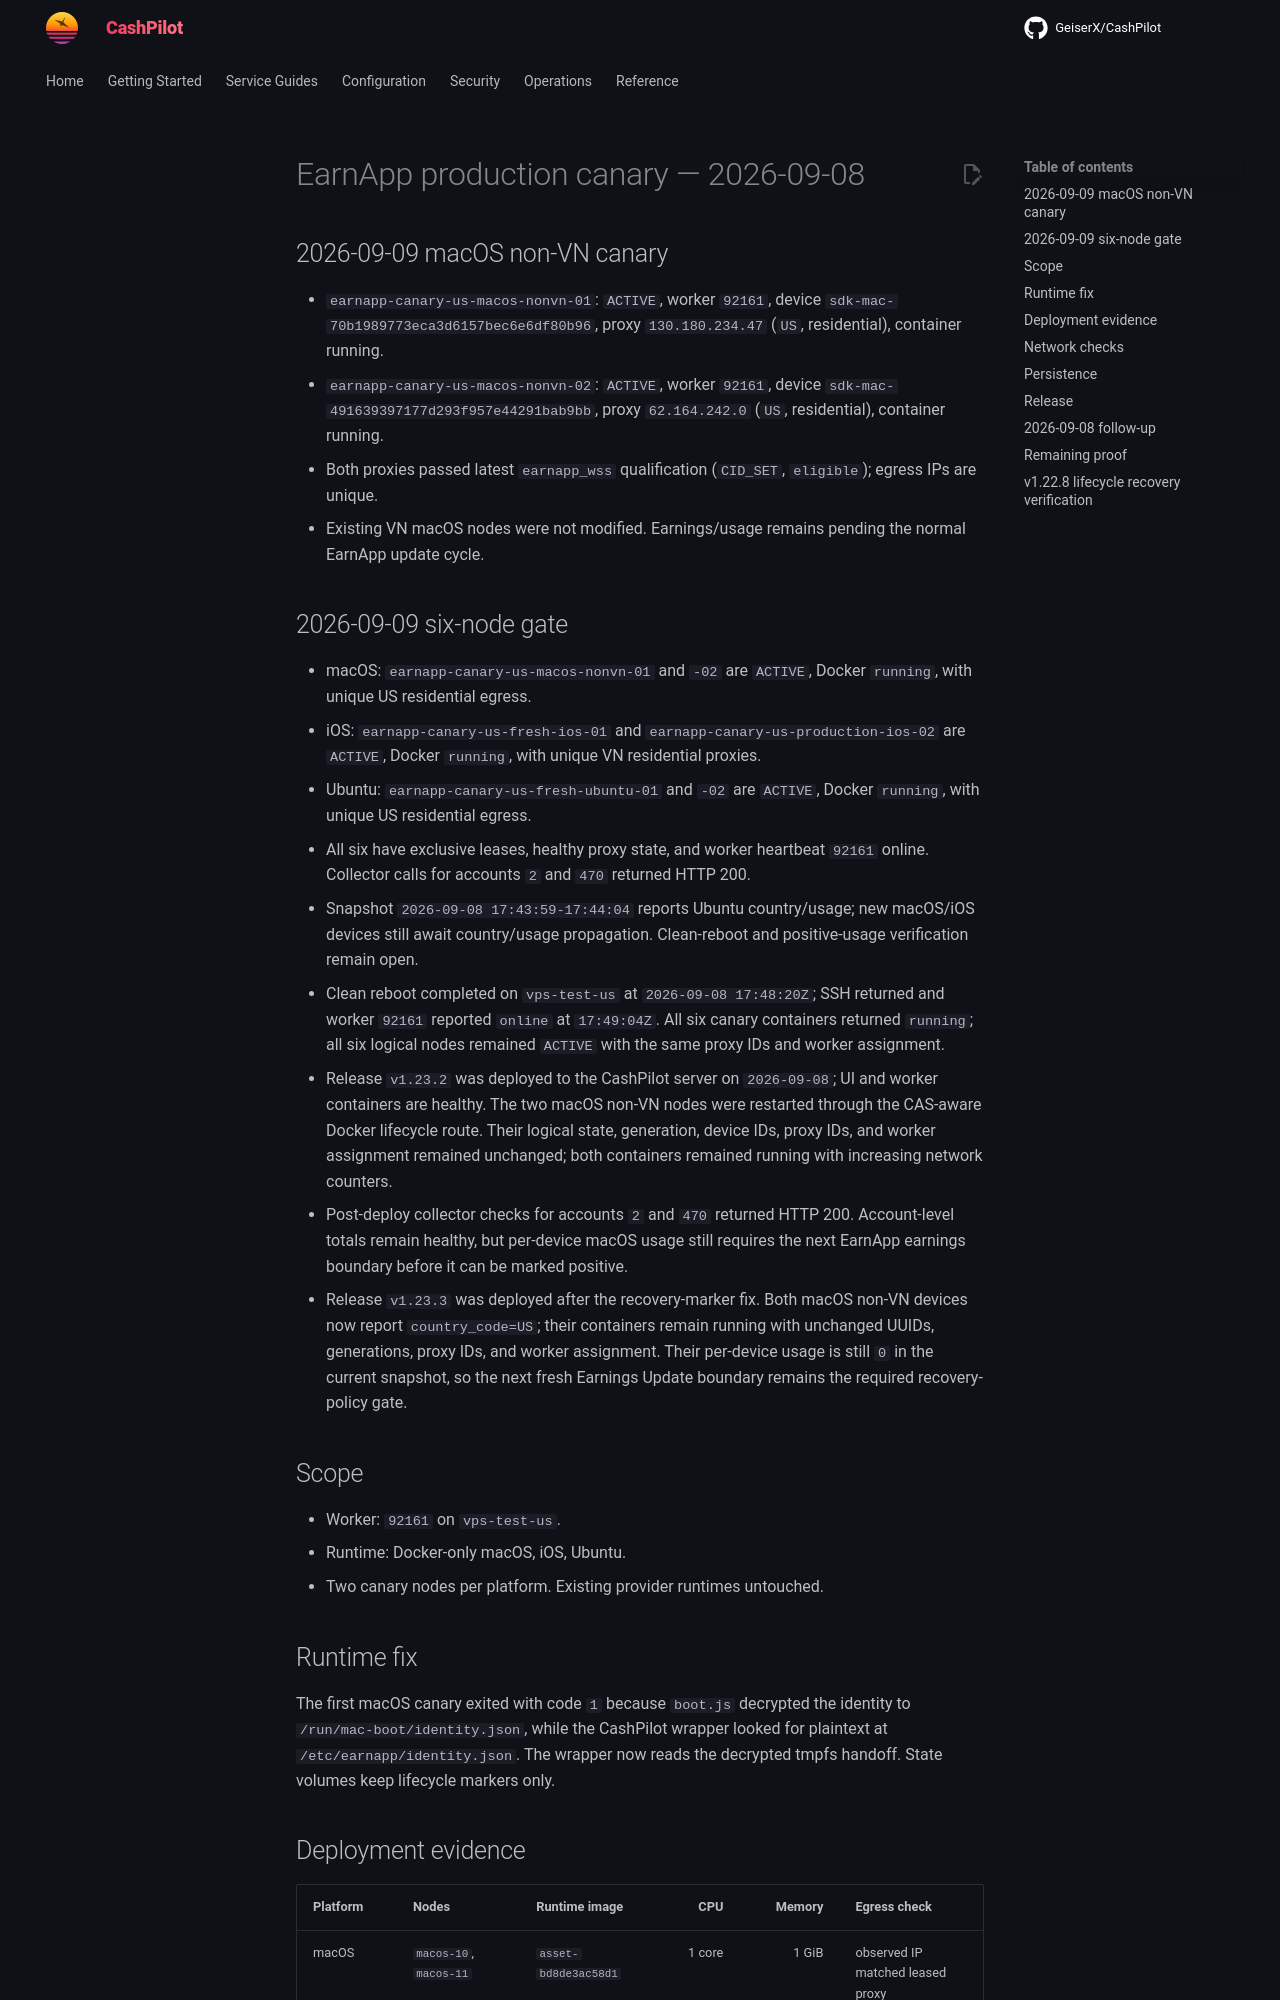

repository: assetforgeai-tech/CashPilot · page: evidence/earnapp/2026-09-08-production-canary/index.html · generator: mkdocs

# EarnApp production canary — 2026-09-08

## 2026-09-09 macOS non-VN canary

- `earnapp-canary-us-macos-nonvn-01`: `ACTIVE`, worker `92161`, device `sdk-mac-70b1989773eca3d6157bec6e6df80b96`, proxy `130.180.234.47` (`US`, residential), container running.
- `earnapp-canary-us-macos-nonvn-02`: `ACTIVE`, worker `92161`, device `sdk-mac-491639397177d293f957e44291bab9bb`, proxy `62.164.242.0` (`US`, residential), container running.
- Both proxies passed latest `earnapp_wss` qualification (`CID_SET`, `eligible`); egress IPs are unique.
- Existing VN macOS nodes were not modified. Earnings/usage remains pending the normal EarnApp update cycle.

## 2026-09-09 six-node gate

- macOS: `earnapp-canary-us-macos-nonvn-01` and `-02` are `ACTIVE`, Docker `running`, with unique US residential egress.
- iOS: `earnapp-canary-us-fresh-ios-01` and `earnapp-canary-us-production-ios-02` are `ACTIVE`, Docker `running`, with unique VN residential proxies.
- Ubuntu: `earnapp-canary-us-fresh-ubuntu-01` and `-02` are `ACTIVE`, Docker `running`, with unique US residential egress.
- All six have exclusive leases, healthy proxy state, and worker heartbeat `92161` online. Collector calls for accounts `2` and `470` returned HTTP 200.
- Snapshot `2026-09-08 17:43:59-17:44:04` reports Ubuntu country/usage; new macOS/iOS devices still await country/usage propagation. Clean-reboot and positive-usage verification remain open.
- Clean reboot completed on `vps-test-us` at `2026-09-08 17:48:20Z`; SSH returned and worker `92161` reported `online` at `17:49:04Z`. All six canary containers returned `running`; all six logical nodes remained `ACTIVE` with the same proxy IDs and worker assignment.
- Release `v1.23.2` was deployed to the CashPilot server on `2026-09-08`; UI and worker containers are healthy. The two macOS non-VN nodes were restarted through the CAS-aware Docker lifecycle route. Their logical state, generation, device IDs, proxy IDs, and worker assignment remained unchanged; both containers remained running with increasing network counters.
- Post-deploy collector checks for accounts `2` and `470` returned HTTP 200. Account-level totals remain healthy, but per-device macOS usage still requires the next EarnApp earnings boundary before it can be marked positive.
- Release `v1.23.3` was deployed after the recovery-marker fix. Both macOS non-VN devices now report `country_code=US`; their containers remain running with unchanged UUIDs, generations, proxy IDs, and worker assignment. Their per-device usage is still `0` in the current snapshot, so the next fresh Earnings Update boundary remains the required recovery-policy gate.
## Scope

- Worker: `92161` on `vps-test-us`.
- Runtime: Docker-only macOS, iOS, Ubuntu.
- Two canary nodes per platform. Existing provider runtimes untouched.

## Runtime fix

The first macOS canary exited with code `1` because `boot.js` decrypted the
identity to `/run/mac-boot/identity.json`, while the CashPilot wrapper looked
for plaintext at `/etc/earnapp/identity.json`. The wrapper now reads the
decrypted tmpfs handoff. State volumes keep lifecycle markers only.
